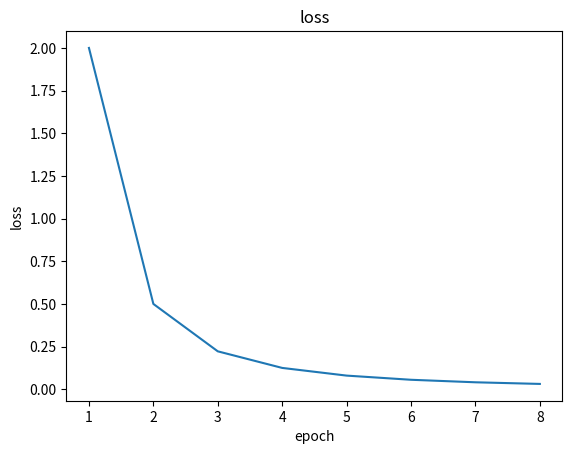

This chart was generated by the following Python code:
#!/usr/bin/env python3
# -*- coding: utf-8 -*-
"""
Created on Sun May 21 14:58:49 2023

[redacted]
"""


import matplotlib.pyplot as plt


#===============================================================================
#             动态画图
#===============================================================================

# plt.cla()清除轴 ，即当前图中的当前活动轴。 它使其他轴保持不变。
# plt.clf()使用其所有轴清除整个当前图形 ，但使窗口保持打开状态，以便可以将其重新用于其他绘图。
# plt.close()关闭一个 window，如果没有另外指定，它将是当前窗口。



x = list(range(1, 10))  # epoch array
loss = [2 / (i**2) for i in x]  # loss values array
plt.ion()
for i in range(1, len(x)):
    ix = x[:i]
    iy = loss[:i]
    plt.clf()
    plt.title("loss")
    plt.plot(ix, iy)
    plt.xlabel("epoch")
    plt.ylabel("loss")
    plt.pause(0.5)
plt.ioff()
plt.show()


#===============================================================================
# 动态地展示多张图片
#===============================================================================

# import imageio.v2 as imageio

# imglist = ["/home/<user>/公共的/Python/OpenCV/Figures/bird.png",
#             "/home/<user>/公共的/Python/OpenCV/Figures/baby.png",
#             "/home/<user>/公共的/Python/OpenCV/Figures/flower.jpg",
#             ]

# f, a = plt.subplots(1, 1, figsize=(3, 3))
# plt.ion()
# for imgPath in imglist:
#     img = imageio.imread(imgPath)
#     a.imshow(img )
#     a.set_xticks(())
#     a.set_yticks(())
#     plt.pause(1)

# plt.ioff()
# plt.show()






#===============================================================================
#  动态地展示 scatter
#===============================================================================


# 我们学习以pyplot方法绘制动态图方法，哪我们来实操一下吧

# 调用numpy.arange()准备x,y轴数据
# 调用pyplot.scatter()绘制散点图
# 使用for循环包含以上步骤，在for循环开始调用pyplot.ion()打开交互模式
# for循环结束后，调用pyplot.ioff()关闭交互模式
# 最后调用pyplot.show()展示图像画面


import numpy as np
import matplotlib.pyplot as plt

def scatter_plot():
    # 打开交互模式
    plt.ion()
    for index in range(50):
        # plt.cla()

        plt.title("动态散点图")
        plt.grid(True)

        point_count = 5
        x_index = np.random.random(point_count)
        y_index = np.random.random(point_count)
  
        color_list = np.random.random(point_count)
        scale_list = np.random.random(point_count) * 100

        plt.scatter(x_index, y_index, s=scale_list, c=color_list, marker="^")

        plt.pause(0.2)

    plt.ioff()

    plt.show()

# scatter_plot()















